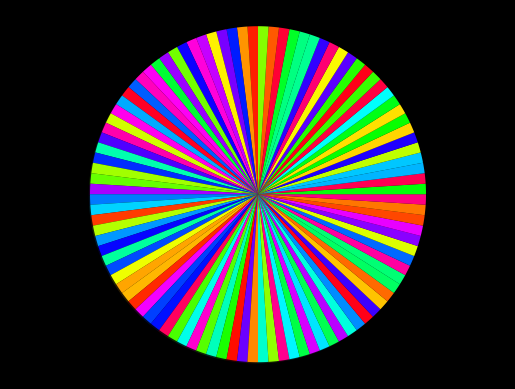

Here is the Python script that generated this plot:
from matplotlib import pyplot as plt
from matplotlib.animation import FuncAnimation
from random import shuffle


def mergesort(array, start, end):
    if end <= start:
        return

    mid = start + ((end - start + 1) // 2) - 1
    yield from mergesort2(array, start, mid)
    yield from mergesort2(array, mid + 1, end)
    yield from merge2(array, start, mid, end)
    if start == 0 and end == len(array) - 1:
        yield 0, 0, 1


def merge(array, start, mid, end):
    merged, left, right = [], start, mid + 1

    while left <= mid and right <= end:
        if array[left] < array[right]:
            merged.append(array[left])
            yield left, array[left], 0
            left += 1
        else:
            merged.append(array[right])
            yield right, array[right], 2
            right += 1

    while left <= mid:
        merged.append(array[left])
        yield left, array[left], 0
        left += 1

    while right <= end:
        merged.append(array[right])
        yield right, array[right], 2
        right += 1

    for i, sorted_val in enumerate(merged):
        array[start + i] = sorted_val
        yield start + i, sorted_val, 0

def update(container):
    i, j, c = container
    if c == 2:
        if storage['store2'] != None:
            wedges[storage['store2']].set_color(storage['store3'])
        wedges[i].set_color('black')
        storage['store2'], storage['store3'] = i, storage[j]
    else:
        if storage['store0'] != None:
            wedges[storage['store0']].set_color(storage['store1'])
        if c == 0:
            wedges[i].set_color('black')
            storage['store0'], storage['store1'] = i, storage[j]


number = 100
# length of the array
to_sort = [1 for m in range(number)]

plt.style.use('dark_background')
fig, ax = plt.subplots()
theme = plt.get_cmap('hsv')

length = [l for l in range(1, number + 1)]
shuffle(length)
# The actual array that will be sorted
test = [theme(i / (number - 1)) for i in length]
wedges, texts = ax.pie(to_sort, radius=4, startangle=90., shadow=True,
                       wedgeprops={'linewidth': False,
                                   'linestyle': 'solid'},
                       colors=test)
storage = {n: c for n, c in zip(length, test)}
storage['store0'], storage['store1'], \
storage['store2'], storage['store3'] = None, None, \
                                       None, None

# Storage to remember to switch off black marker
ax.axis('equal')
ani = FuncAnimation(fig, update, frames=mergesort(length, 0, len(length) - 1), repeat=False, interval=1,
                    blit=False)

plt.show()
